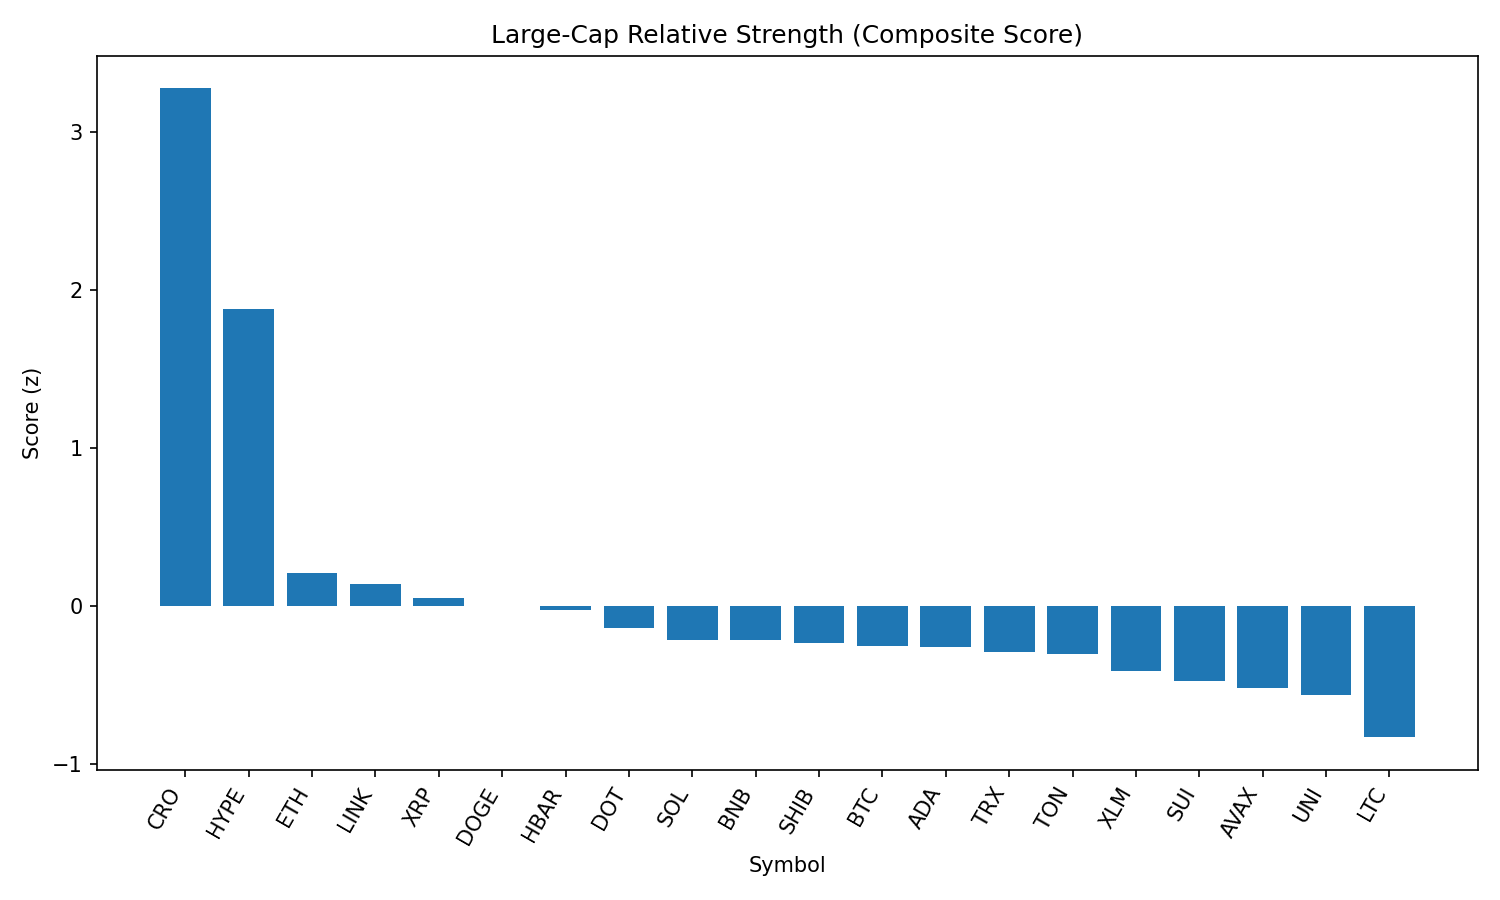

The file beside this chart, header and first rows:
rank, name, symbol, price, pct_1h, pct_24h, pct_7d, pct_1h_vs_btc, pct_24h_vs_btc, pct_7d_vs_btc, market_cap_rank, market_cap, volume_usd, score
1, Cronos, CRO, 0.2094, 0.8133, 35.08, 49.92, 0.7352, 34.06, 51.85, 30, 7058357263, 657880296, 3.276
2, Hyperliquid, HYPE, 49.18, 1.227, 14.45, 14.42, 1.149, 13.44, 16.35, 14, 16418356424, 444928239, 1.881
3, Ethereum, ETH, 4586, 0.09795, 4.912, 10.49, 0.01976, 3.9, 12.42, 2, 553357488569, 46687529588, 0.2133
4, Chainlink, LINK, 24.37, 0.2392, 4.957, 1.553, 0.1611, 3.945, 3.486, 13, 16505995864, 1676057227, 0.1401
5, XRP, XRP, 3.02, 0.05031, 5.715, 4.073, -0.02787, 4.704, 6.006, 3, 179763654150, 6805729510, 0.05126
6, Dogecoin, DOGE, 0.2183, 0.06716, 5.169, 2.761, -0.01102, 4.157, 4.693, 10, 32883781342, 2309511190, 0.004998
7, Hedera, HBAR, 0.2425, -0.01928, 6.125, 3.108, -0.09746, 5.113, 5.041, 22, 10278992112, 301525577, -0.02407
8, Polkadot, DOT, 3.89, -0.05743, 4.746, 3.163, -0.1356, 3.734, 5.096, 35, 5922875757, 292921978, -0.1382
9, Solana, SOL, 196.0, -0.268, 4.572, 10.29, -0.3462, 3.56, 12.23, 6, 105874089498, 8380769053, -0.2116
10, BNB, BNB, 861.7, -0.01904, 2.628, 3.29, -0.09722, 1.616, 5.223, 5, 120018996426, 1690631815, -0.2144
11, Shiba Inu, SHIB, 1.254e-05, -0.1458, 4.834, 2.396, -0.224, 3.822, 4.328, 29, 7389119033, 230846955, -0.2347
12, Bitcoin, BTC, 111304, 0.07818, 1.012, -1.933, 0.0, 0.0, 0.0, 1, 2214992945648, 46358935818, -0.251
13, Cardano, ADA, 0.8652, -0.0575, 3.173, 1.169, -0.1357, 2.162, 3.102, 11, 31548229117, 1809879172, -0.2601
14, TRON, TRX, 0.3518, -0.03529, 2.317, 0.9105, -0.1135, 1.305, 2.843, 9, 33309060814, 1284279620, -0.2919
15, Toncoin, TON, 3.16, 0.05227, 1.681, -2.468, -0.02592, 0.6691, -0.5349, 27, 8125080671, 155970779, -0.3045
16, Stellar, XLM, 0.3961, -0.2206, 3.912, -0.3277, -0.2988, 2.9, 1.605, 18, 12417001436, 322888945, -0.4098
17, Sui, SUI, 3.45, -0.2665, 3.553, -0.1078, -0.3447, 2.541, 1.825, 20, 12126466713, 1450444623, -0.4693
18, Avalanche, AVAX, 24.07, -0.4459, 3.704, 6.741, -0.5241, 2.692, 8.674, 23, 10159017107, 592767298, -0.5152
19, Uniswap, UNI, 9.89, -0.2811, 2.856, -2.035, -0.3593, 1.844, -0.1028, 34, 5936345242, 477045665, -0.5596
20, Litecoin, LTC, 113.2, -0.7082, 5.261, -1.031, -0.7864, 4.25, 0.9012, 26, 8632541532, 674684905, -0.8281
21, Bitcoin Cash, BCH, 539.2, -0.4403, -0.2976, -3.106, -0.5185, -1.309, -1.173, 21, 10739107472, 207228150, -0.914
